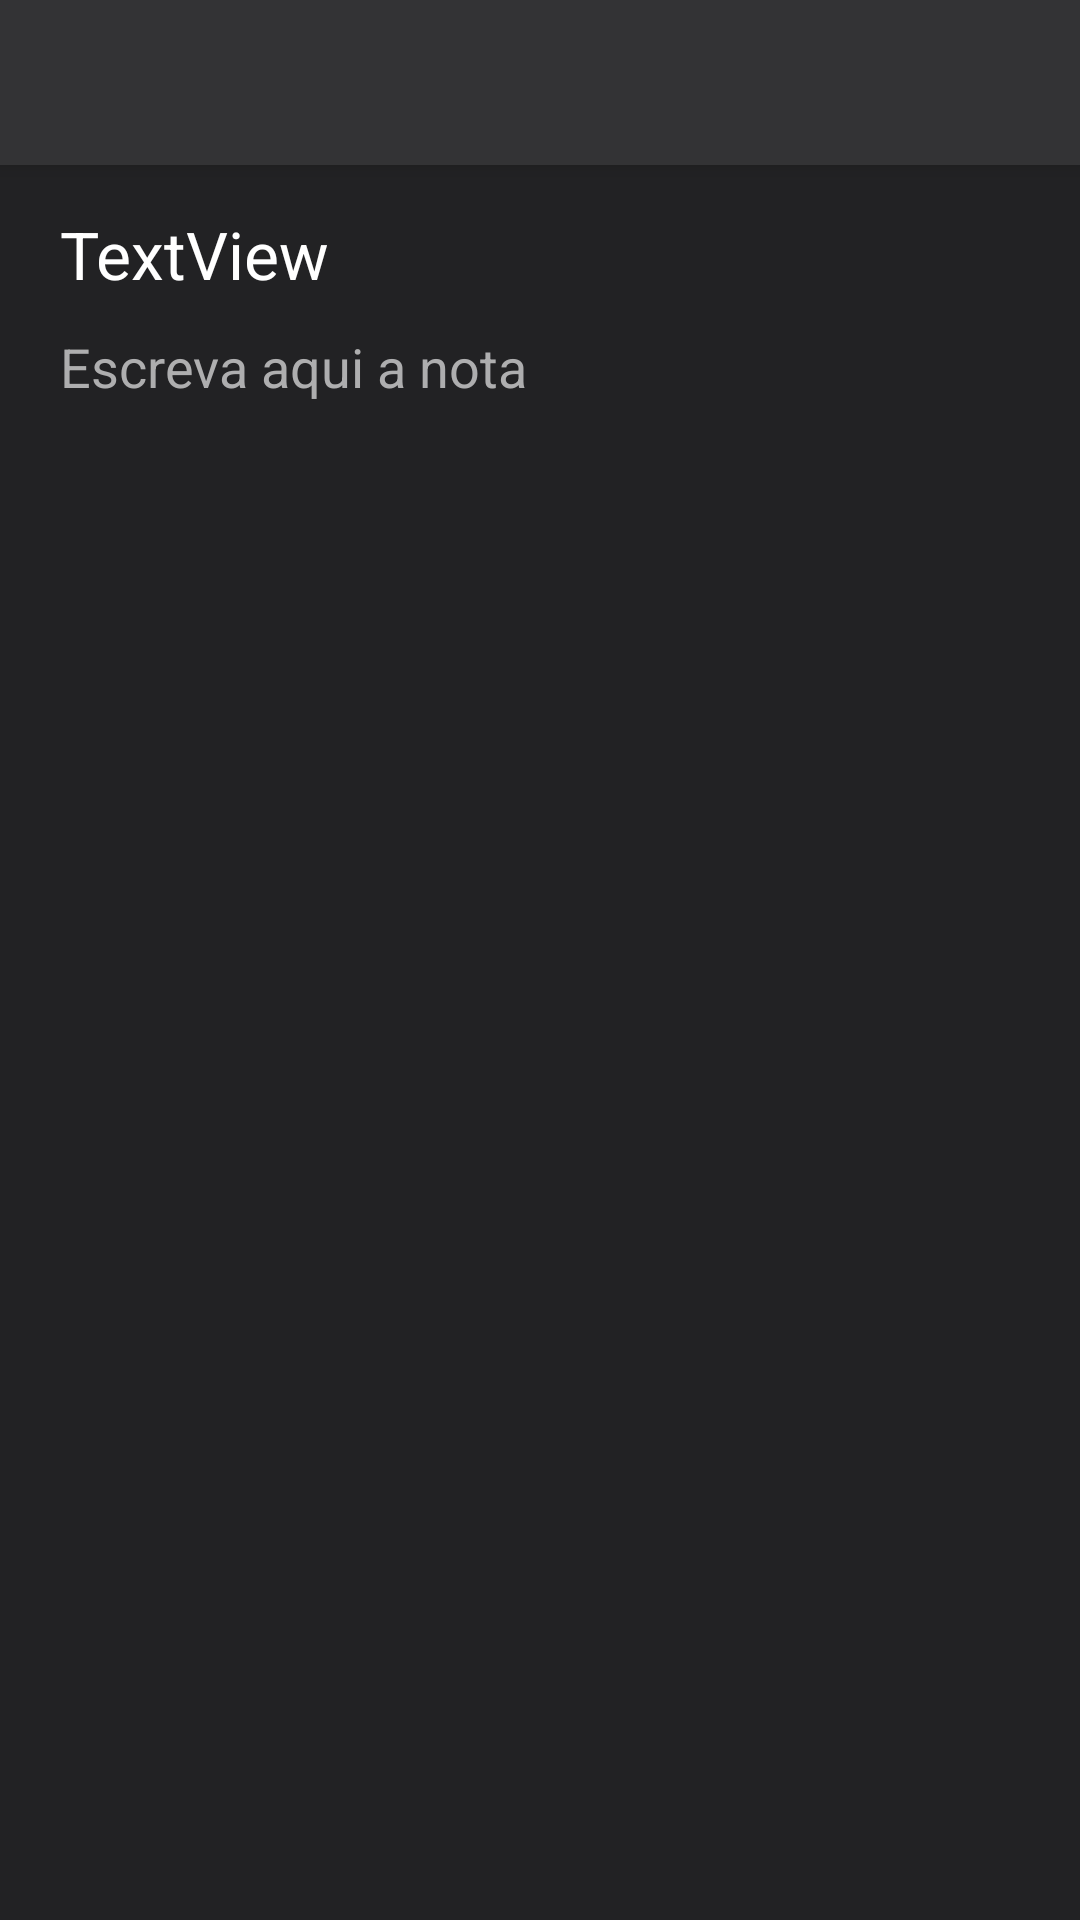

Android layout source for this screen:
<!-- AndroidManifest.xml: application theme Theme.CMproj2 -->
<!-- res/layout/fragment_second.xml -->
<?xml version="1.0" encoding="utf-8"?>
<androidx.coordinatorlayout.widget.CoordinatorLayout xmlns:android="http://schemas.android.com/apk/res/android"
    xmlns:app="http://schemas.android.com/apk/res-auto"
    xmlns:tools="http://schemas.android.com/tools"
    android:layout_width="match_parent"
    android:layout_height="match_parent"
    android:textColor="@color/white"
    android:background="#222224"
    tools:context=".SecondFragment">

    <com.google.android.material.appbar.AppBarLayout
        android:layout_width="match_parent"
        android:layout_height="55dp"
        android:theme="@style/Theme.CMproj2.AppBarOverlay">

        <androidx.appcompat.widget.Toolbar
            android:id="@+id/toolbar"
            android:layout_width="match_parent"
            android:layout_height="55dp"
            app:titleTextColor="@android:color/white"
            android:background="#333335"
            app:popupTheme="@style/Theme.CMproj2.PopupOverlay">

        </androidx.appcompat.widget.Toolbar>

    </com.google.android.material.appbar.AppBarLayout>

    <TextView
        android:id="@+id/insert_title"
        android:layout_width="wrap_content"
        android:layout_height="wrap_content"
        android:layout_marginLeft="20dp"
        android:layout_marginTop="70dp"
        android:text="TextView"
        android:textColor="@color/white"
        android:textAppearance="@style/TextAppearance.AppCompat.Large" />

    <EditText
        android:id="@+id/text_note"
        android:layout_width="350dp"
        android:layout_height="wrap_content"
        android:layout_marginLeft="20dp"
        android:layout_marginTop="110dp"
        android:ems="10"
        android:textColor="#ffffff"
        android:background="@android:color/transparent"
        android:hint='Escreva aqui a nota'
        android:textColorHint="#aeaeaf"/>

</androidx.coordinatorlayout.widget.CoordinatorLayout>
<!-- resources referenced by this layout -->
<resources>
  <style name="Theme.CMproj2.AppBarOverlay" parent="ThemeOverlay.AppCompat.Dark.ActionBar" />
  <style name="Theme.CMproj2.PopupOverlay" parent="ThemeOverlay.AppCompat.Light" />
  <style name="Theme.CMproj2" parent="Theme.MaterialComponents.DayNight.DarkActionBar">
          
          <item name="colorPrimary">@color/purple_500</item>
          <item name="colorPrimaryVariant">@color/purple_700</item>
          <item name="colorOnPrimary">@color/white</item>
          
          <item name="colorSecondary">@color/teal_200</item>
          <item name="colorSecondaryVariant">@color/teal_700</item>
          <item name="colorOnSecondary">@color/black</item>
          
          <item name="android:statusBarColor" tools:targetApi="l">?attr/colorPrimaryVariant</item>
          
      </style>
  <!-- not gathered from this repository: default colours our renderer supplied (Android Studio template values) -->
  <color name="purple_500">#FF6200EE</color>
  <color name="purple_700">#FF3700B3</color>
  <color name="teal_200">#FF03DAC5</color>
  <color name="teal_700">#FF018786</color>
  <color name="black">#FF000000</color>
  <color name="white">#FFFFFFFF</color>
</resources>
